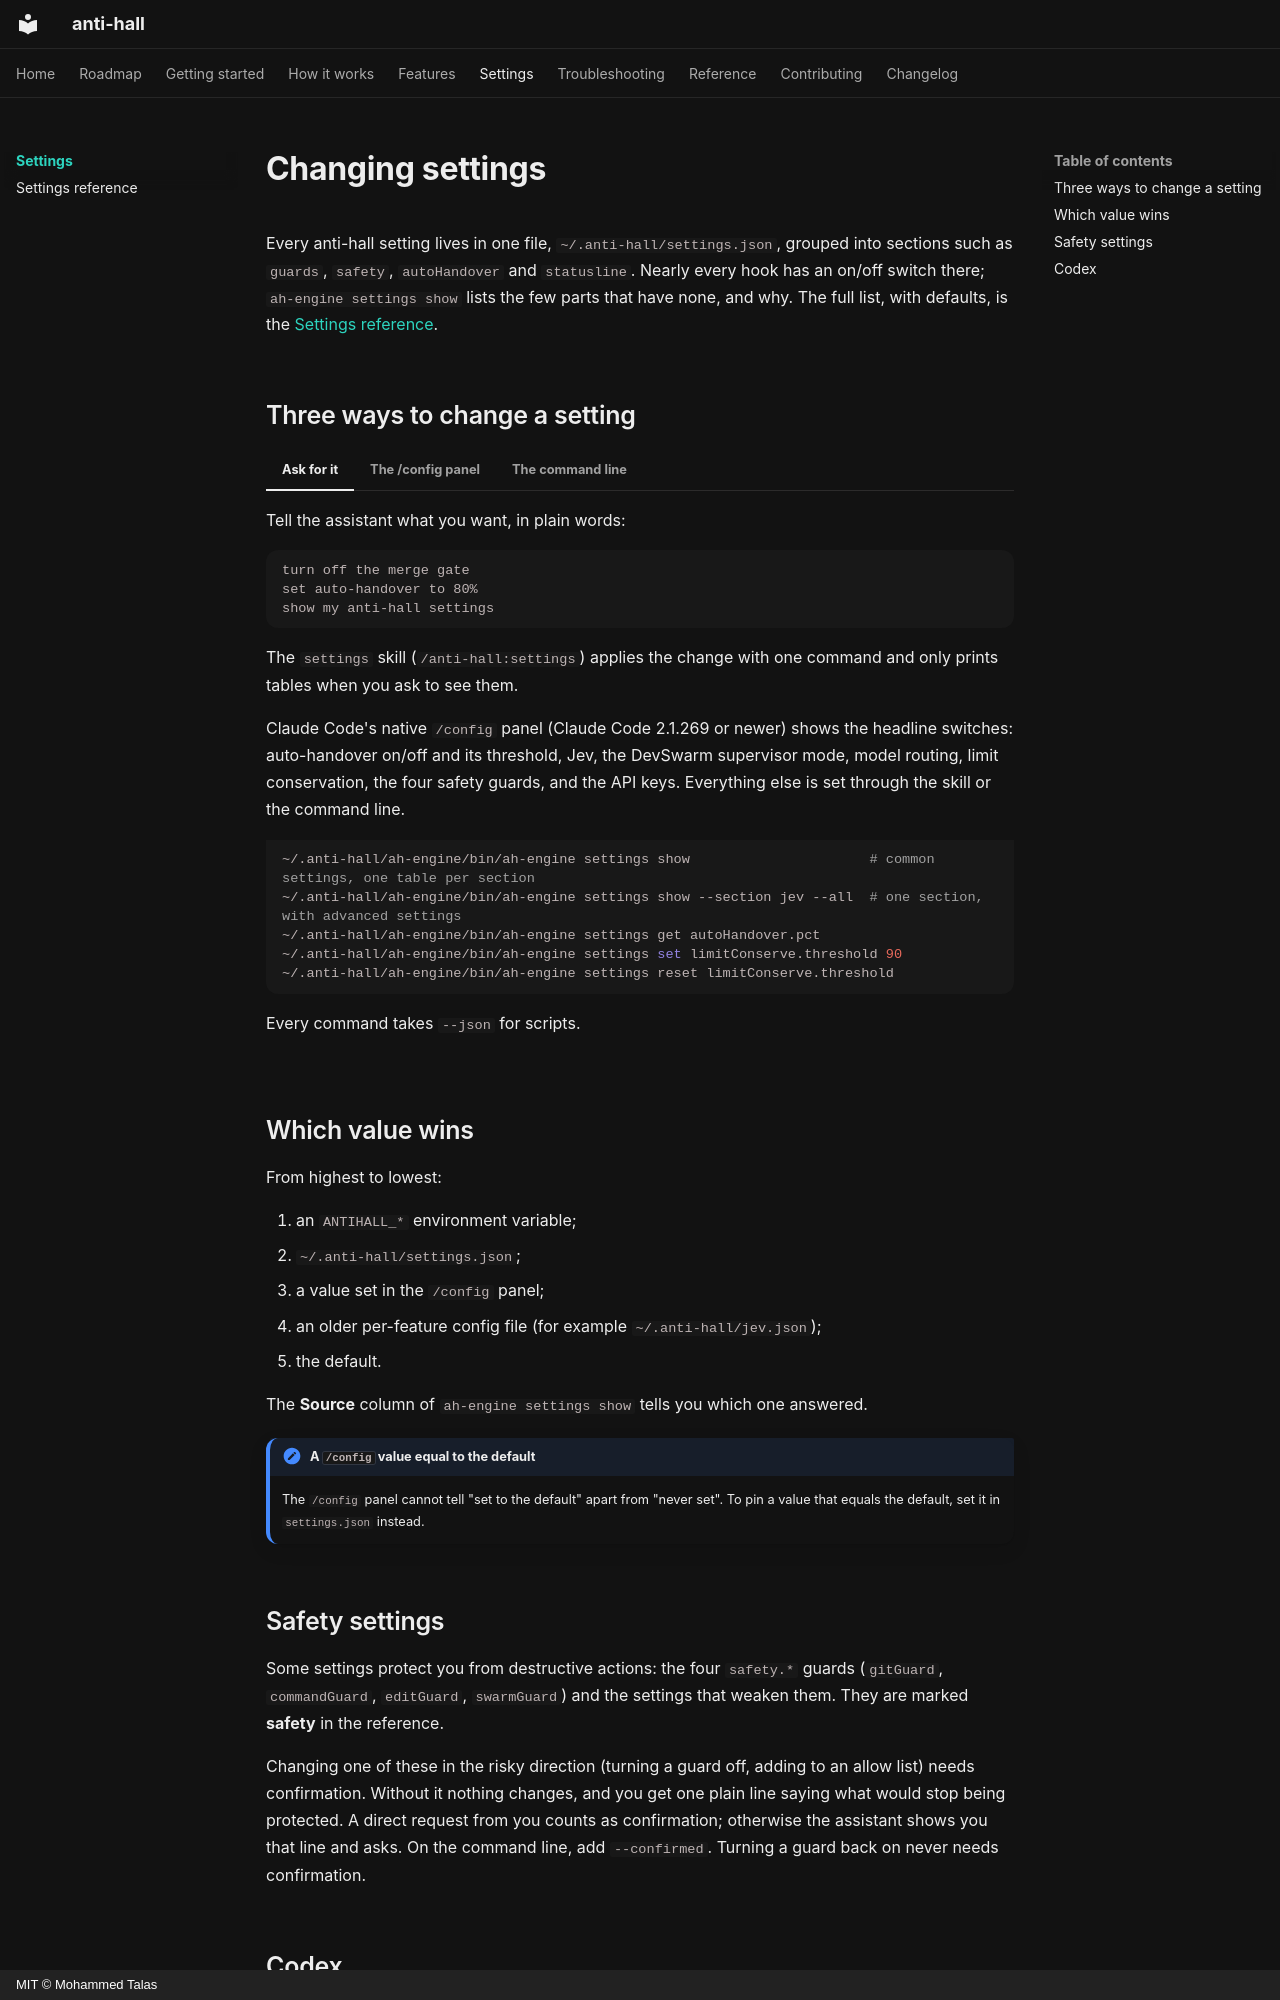

repository: talas9/anti-hall · page: settings/index.html · generator: mkdocs · copyright: MIT © Mohammed Talas

---
title: Changing settings
description: Where anti-hall's settings live and the three ways to change them.
---

# Changing settings

Every anti-hall setting lives in one file, `~/.anti-hall/settings.json`, grouped into
sections such as `guards`, `safety`, `autoHandover` and `statusline`. Nearly every hook
has an on/off switch there; `ah-engine settings show` lists the few parts that have none, and why. The full list, with defaults, is the
[Settings reference](../../plugins/anti-hall/engine/defaults/settings_cli.toml).

## Three ways to change a setting

=== "Ask for it"

    Tell the assistant what you want, in plain words:

    ```text
    turn off the merge gate
    set auto-handover to 80%
    show my anti-hall settings
    ```

    The `settings` skill (`/anti-hall:settings`) applies the change with one command and
    only prints tables when you ask to see them.

=== "The /config panel"

    Claude Code's native `/config` panel (Claude Code 2.1.269 or newer) shows the
    headline switches: auto-handover on/off and its threshold, Jev, the DevSwarm
    supervisor mode, model routing, limit conservation, the four safety guards, and the
    API keys. Everything else is set through the skill or the command line.

=== "The command line"

    ```bash
    ~/.anti-hall/ah-engine/bin/ah-engine settings show                      # common settings, one table per section
    ~/.anti-hall/ah-engine/bin/ah-engine settings show --section jev --all  # one section, with advanced settings
    ~/.anti-hall/ah-engine/bin/ah-engine settings get autoHandover.pct
    ~/.anti-hall/ah-engine/bin/ah-engine settings set limitConserve.threshold 90
    ~/.anti-hall/ah-engine/bin/ah-engine settings reset limitConserve.threshold
    ```

    Every command takes `--json` for scripts.

## Which value wins

From highest to lowest:

1. an `ANTIHALL_*` environment variable;
2. `~/.anti-hall/settings.json`;
3. a value set in the `/config` panel;
4. an older per-feature config file (for example `~/.anti-hall/jev.json`);
5. the default.

The **Source** column of `ah-engine settings show` tells you which one answered.

!!! note "A `/config` value equal to the default"
    The `/config` panel cannot tell "set to the default" apart from "never set". To pin a
    value that equals the default, set it in `settings.json` instead.
